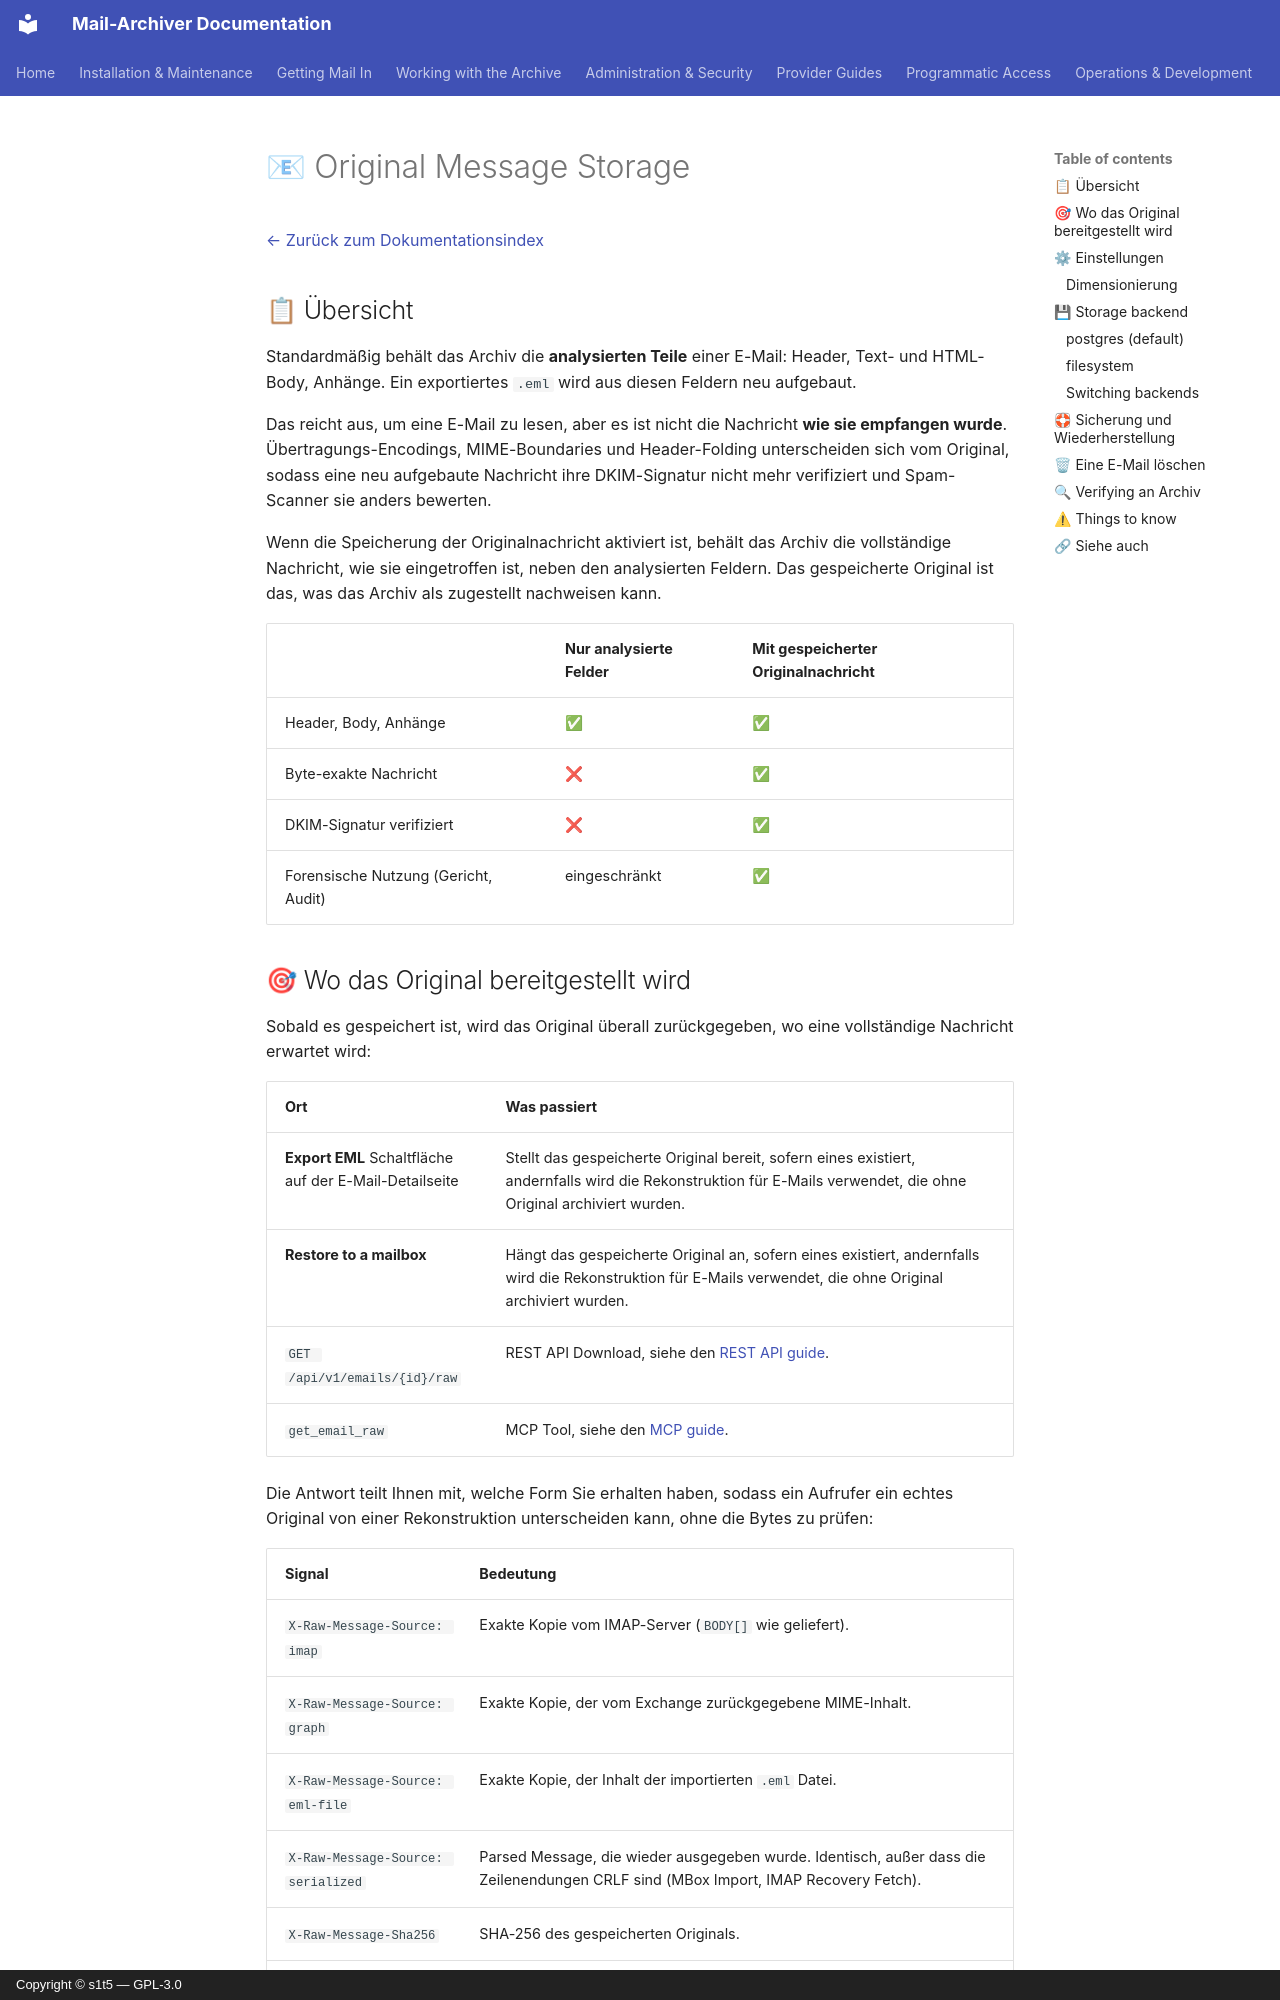

repository: s1t5/mail-archiver · page: RawMessages.de/index.html · generator: mkdocs · copyright: Copyright © s1t5 — GPL-3.0

# 📧 Original Message Storage {#original-message-storage}

[← Zurück zum Dokumentationsindex](index.md)

## 📋 Übersicht {#overview}

Standardmäßig behält das Archiv die **analysierten Teile** einer E-Mail: Header, Text- und HTML-Body, Anhänge. Ein exportiertes `.eml` wird aus diesen Feldern neu aufgebaut.

Das reicht aus, um eine E-Mail zu lesen, aber es ist nicht die Nachricht **wie sie empfangen wurde**. Übertragungs-Encodings, MIME-Boundaries und Header-Folding unterscheiden sich vom Original, sodass eine neu aufgebaute Nachricht ihre DKIM-Signatur nicht mehr verifiziert und Spam-Scanner sie anders bewerten.

Wenn die Speicherung der Originalnachricht aktiviert ist, behält das Archiv die vollständige Nachricht, wie sie eingetroffen ist, neben den analysierten Feldern. Das gespeicherte Original ist das, was das Archiv als zugestellt nachweisen kann.

| | Nur analysierte Felder | Mit gespeicherter Originalnachricht |
| --- | --- | --- |
| Header, Body, Anhänge | ✅ | ✅ |
| Byte-exakte Nachricht | ❌ | ✅ |
| DKIM-Signatur verifiziert | ❌ | ✅ |
| Forensische Nutzung (Gericht, Audit) | eingeschränkt | ✅ |

## 🎯 Wo das Original bereitgestellt wird {#where-the-original-is-served}

Sobald es gespeichert ist, wird das Original überall zurückgegeben, wo eine vollständige Nachricht erwartet wird:

| Ort | Was passiert |
| --- | --- |
| **Export EML** Schaltfläche auf der E-Mail-Detailseite | Stellt das gespeicherte Original bereit, sofern eines existiert, andernfalls wird die Rekonstruktion für E-Mails verwendet, die ohne Original archiviert wurden. |
| **Restore to a mailbox** | Hängt das gespeicherte Original an, sofern eines existiert, andernfalls wird die Rekonstruktion für E-Mails verwendet, die ohne Original archiviert wurden. |
| `GET /api/v1/emails/{id}/raw` | REST API Download, siehe den [REST API guide](API.md#download-original-message). |
| `get_email_raw` | MCP Tool, siehe den [MCP guide](MCP.md#get_email_raw). |

Die Antwort teilt Ihnen mit, welche Form Sie erhalten haben, sodass ein Aufrufer ein echtes Original von einer Rekonstruktion unterscheiden kann, ohne die Bytes zu prüfen:

| Signal | Bedeutung |
| --- | --- |
| `X-Raw-Message-Source: imap` | Exakte Kopie vom IMAP-Server (`BODY[]` wie geliefert). |
| `X-Raw-Message-Source: graph` | Exakte Kopie, der vom Exchange zurückgegebene MIME-Inhalt. |
| `X-Raw-Message-Source: eml-file` | Exakte Kopie, der Inhalt der importierten `.eml` Datei. |
| `X-Raw-Message-Source: serialized` | Parsed Message, die wieder ausgegeben wurde. Identisch, außer dass die Zeilenendungen CRLF sind (MBox Import, IMAP Recovery Fetch). |
| `X-Raw-Message-Sha256` | SHA-256 des gespeicherten Originals. |
| `X-Raw-Message-Reconstructed: true` | Kein Original gespeichert; die Nachricht wurde neu aufgebaut. Kein Checksum-Header. |
| `X-Raw-Message-Storage` | Backend, aus dem das Original gelesen wurde (`postgres` oder `filesystem`). |

Der Dateiname sagt es ebenfalls: `email-{id}-original-...eml` für ein gespeichertes Original, `email-{id}-...eml` für eine Rekonstruktion.

Wenn ein gespeichertes Original die **Prüfsumme nicht besteht**, werden der Export und die Wiederherstellung mit einer Fehlermeldung abgelehnt. Die stattdessen die Rekonstruktion zurückzugeben, würde verschleiern, dass die archivierte Kopie verändert wurde, was genau das ist, was ein Archiv niemals tun darf.

Eine Wiederherstellung liest das gespeicherte Original und hängt es über den Client des Providers an, sodass das Postfach die Original-Header und die MIME-Struktur erhält. Bei IMAP serialisiert der Client die Nachricht erneut, sodass der exakte Byte-Stream auf der Leitung nicht garantiert werden kann. Bei Microsoft 365 werden die archivierten Bytes unverändert übertragen, da Graph die Nachricht in MIME-Form akzeptiert. Die archivierte Kopie selbst wird niemals modifiziert.
